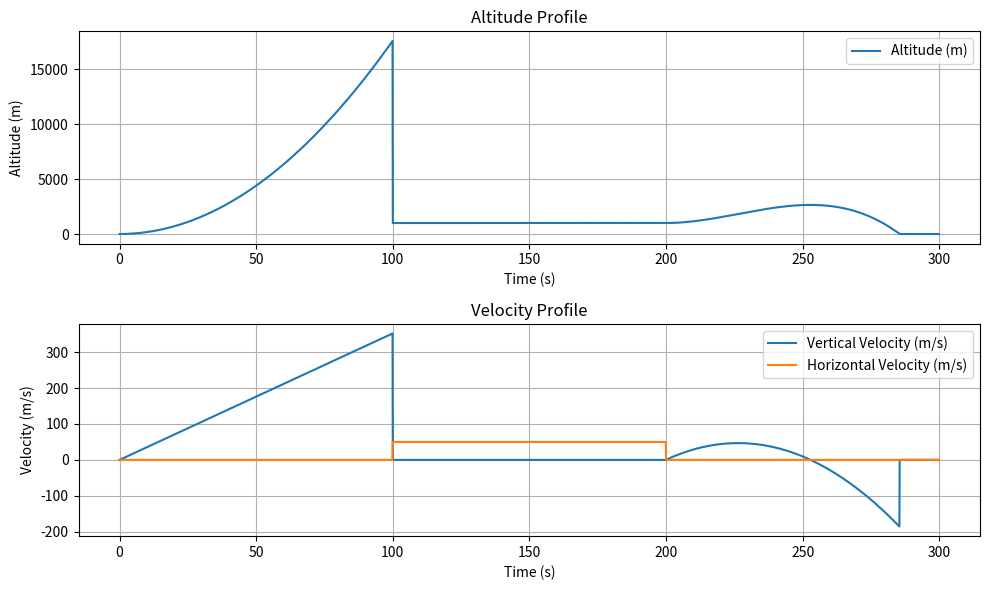

Recreate this plot in Python. (Note: this script raises an exception after producing the figure.)

import numpy as np
import matplotlib.pyplot as plt

# Function to simulate eVTOL flight
def simulate_eVTOL(mass, max_thrust, drag_coefficient, air_density, frontal_area, cruise_altitude, cruise_velocity, time_step, total_time):
    g = 9.81  # Gravity (m/s^2)

    # Time arrays
    time = np.arange(0, total_time, time_step)

    # Initialize arrays for altitude, vertical velocity, horizontal velocity, thrust, and drag
    altitude = np.zeros_like(time)
    vertical_velocity = np.zeros_like(time)
    horizontal_velocity = np.zeros_like(time)
    thrust = np.zeros_like(time)
    drag = np.zeros_like(time)

    # Take-off phase
    for i in range(1, int(total_time / 3 / time_step)):
        thrust[i] = max_thrust
        vertical_acceleration = (thrust[i] - mass * g) / mass
        vertical_velocity[i] = vertical_velocity[i - 1] + vertical_acceleration * time_step
        altitude[i] = altitude[i - 1] + vertical_velocity[i - 1] * time_step + 0.5 * vertical_acceleration * time_step ** 2
        drag[i] = 0.5 * air_density * (vertical_velocity[i] ** 2) * drag_coefficient * frontal_area

    # Cruise phase
    for i in range(int(total_time / 3 / time_step), int((2 * total_time / 3) / time_step)):
        vertical_velocity[i] = 0
        altitude[i] = cruise_altitude
        horizontal_velocity[i] = cruise_velocity
        thrust[i] = 0.5 * air_density * (horizontal_velocity[i] ** 2) * drag_coefficient * frontal_area

    # Landing phase
    for i in range(int((2 * total_time / 3) / time_step), len(time)):
        thrust[i] = max_thrust * (1 - (i - int((2 * total_time / 3) / time_step)) * time_step / (total_time / 3))
        vertical_acceleration = (thrust[i] - mass * g) / mass
        vertical_velocity[i] = vertical_velocity[i - 1] + vertical_acceleration * time_step
        altitude[i] = altitude[i - 1] + vertical_velocity[i - 1] * time_step + 0.5 * vertical_acceleration * time_step ** 2
        drag[i] = 0.5 * air_density * (vertical_velocity[i] ** 2) * drag_coefficient * frontal_area
        if altitude[i] <= 0:
            altitude[i] = 0
            vertical_velocity[i] = 0
            break

    return time, altitude, vertical_velocity, horizontal_velocity

# Test parameters
mass = 1500  # eVTOL mass (kg)
max_thrust = 20000  # Maximum thrust (N)
drag_coefficient = 0.5  # Drag coefficient (dimensionless)
air_density = 1.225  # Air density at sea level (kg/m^3)
frontal_area = 1.5  # Frontal area (m^2)
cruise_altitude = 1000  # Cruise altitude (m)
cruise_velocity = 50  # Cruise horizontal velocity (m/s)
time_step = 0.1  # Time step for simulation (s)
total_time = 300  # Total simulation time (s)

# Run simulation
time, altitude, vertical_velocity, horizontal_velocity = simulate_eVTOL(mass, max_thrust, drag_coefficient, air_density, frontal_area, cruise_altitude, cruise_velocity, time_step, total_time)

# Plot results (optional for visual verification)
plt.figure(figsize=(10, 6))

plt.subplot(2, 1, 1)
plt.plot(time, altitude, label='Altitude (m)')
plt.xlabel('Time (s)')
plt.ylabel('Altitude (m)')
plt.title('Altitude Profile')
plt.grid(True)
plt.legend()

plt.subplot(2, 1, 2)
plt.plot(time, vertical_velocity, label='Vertical Velocity (m/s)')
plt.plot(time, horizontal_velocity, label='Horizontal Velocity (m/s)')
plt.xlabel('Time (s)')
plt.ylabel('Velocity (m/s)')
plt.title('Velocity Profile')
plt.grid(True)
plt.legend()

plt.tight_layout()
plt.show()

# Assertions (basic checks)
assert altitude[-1] == 0, "The simulation did not land properly"
assert np.max(vertical_velocity) <= max_thrust / mass + g, "Vertical velocity exceeded thrust capabilities"
assert np.max(horizontal_velocity) <= cruise_velocity, "Horizontal velocity exceeded cruise speed"

print("Simulation test passed successfully!")
